Labelled photos from "NIKE DATASET", an image-classification folder in IamMohitM/Datasets. The possible labels are: Nike, non Nike.

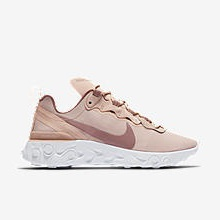
Label: Nike

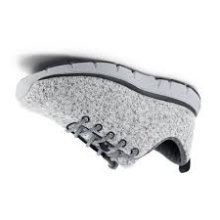
Label: non Nike

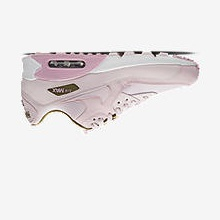
Label: Nike

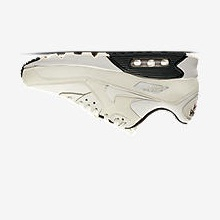
Label: Nike

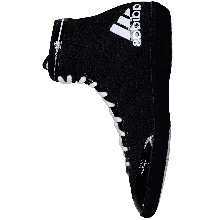
Label: non Nike

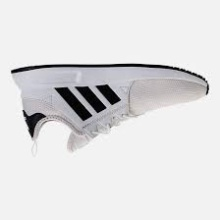
Label: non Nike
